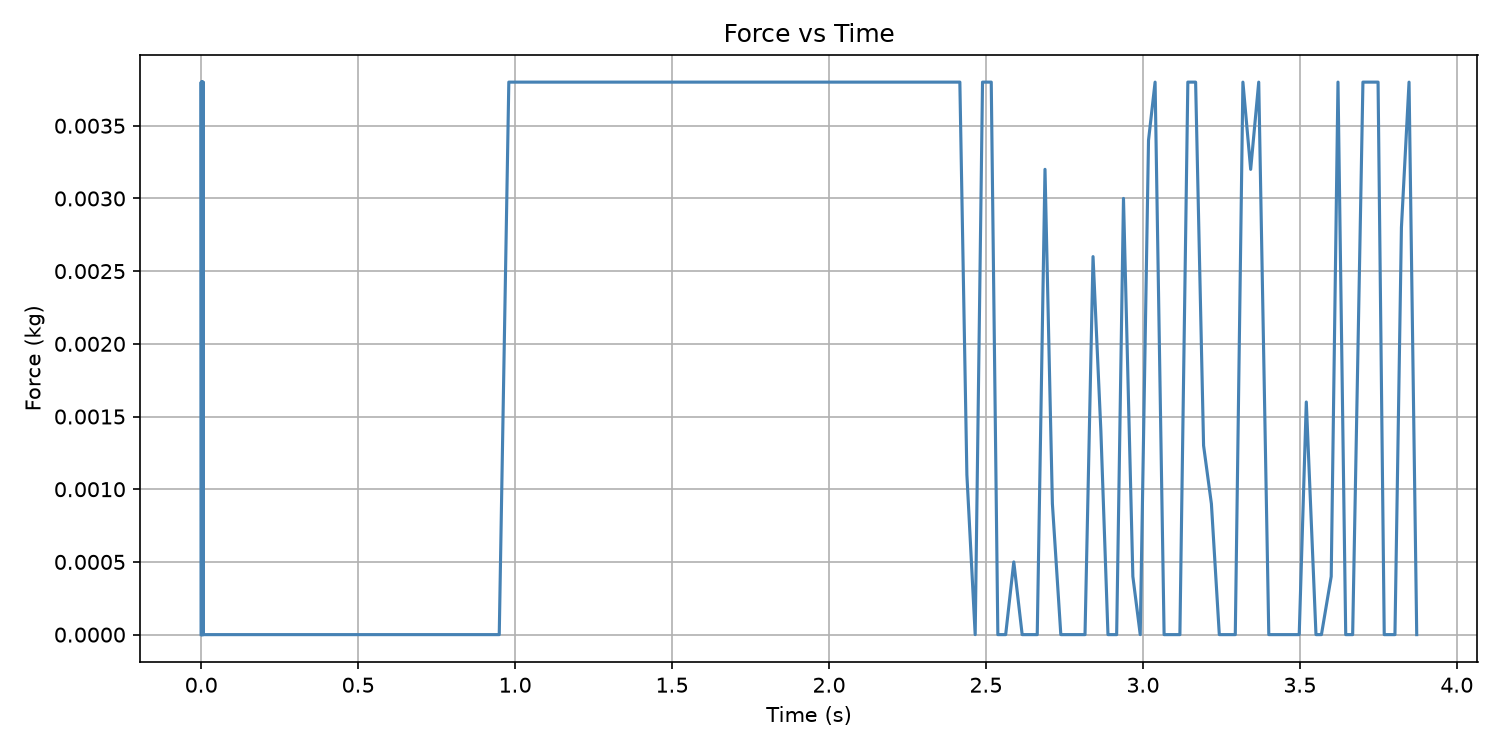

Data behind this chart, as committed beside it:
Time (s), Force (kg)
0.0, -0.0
0.0, 0
0.0, 0.0015
0.0, 0.0037
0.0, 0.0038
0.001027, 0
0.001027, 0
0.001027, 0.0006
0.001027, 0
0.001027, 0
0.001027, 0
0.001027, 0
0.001027, 0.0038
0.001027, 0
0.001027, 0
0.002025, 0
0.002025, 0
0.002025, 0.0027
0.002397, 0
0.002397, 0
0.002397, 0
0.002397, 0
0.002397, 0
0.002397, 0
0.002397, 0
0.002397, 0.0038
0.002397, 0.0021
0.002397, 0
0.002397, 0
0.002397, 0.0022
0.002397, 0.0005
0.002397, 0
0.002397, 0
0.002397, 9.999999999999983e-05
0.002397, 0
0.002397, 0
0.002397, 0.002
0.002397, 0
0.002397, 0
0.002397, 0
0.002397, 0.0016
0.002397, 0
0.002397, 0
0.002397, 0
0.002397, 0
0.002397, 0
0.002397, 0
0.002397, 0
0.002397, 0
0.002397, 0
0.002397, 0
0.002397, 0
0.005872, 0.002
0.005872, 0
0.005872, 0
0.005872, 0
0.005872, 0
0.005872, 0
0.005872, 0
0.005872, 0
... 165 more rows
